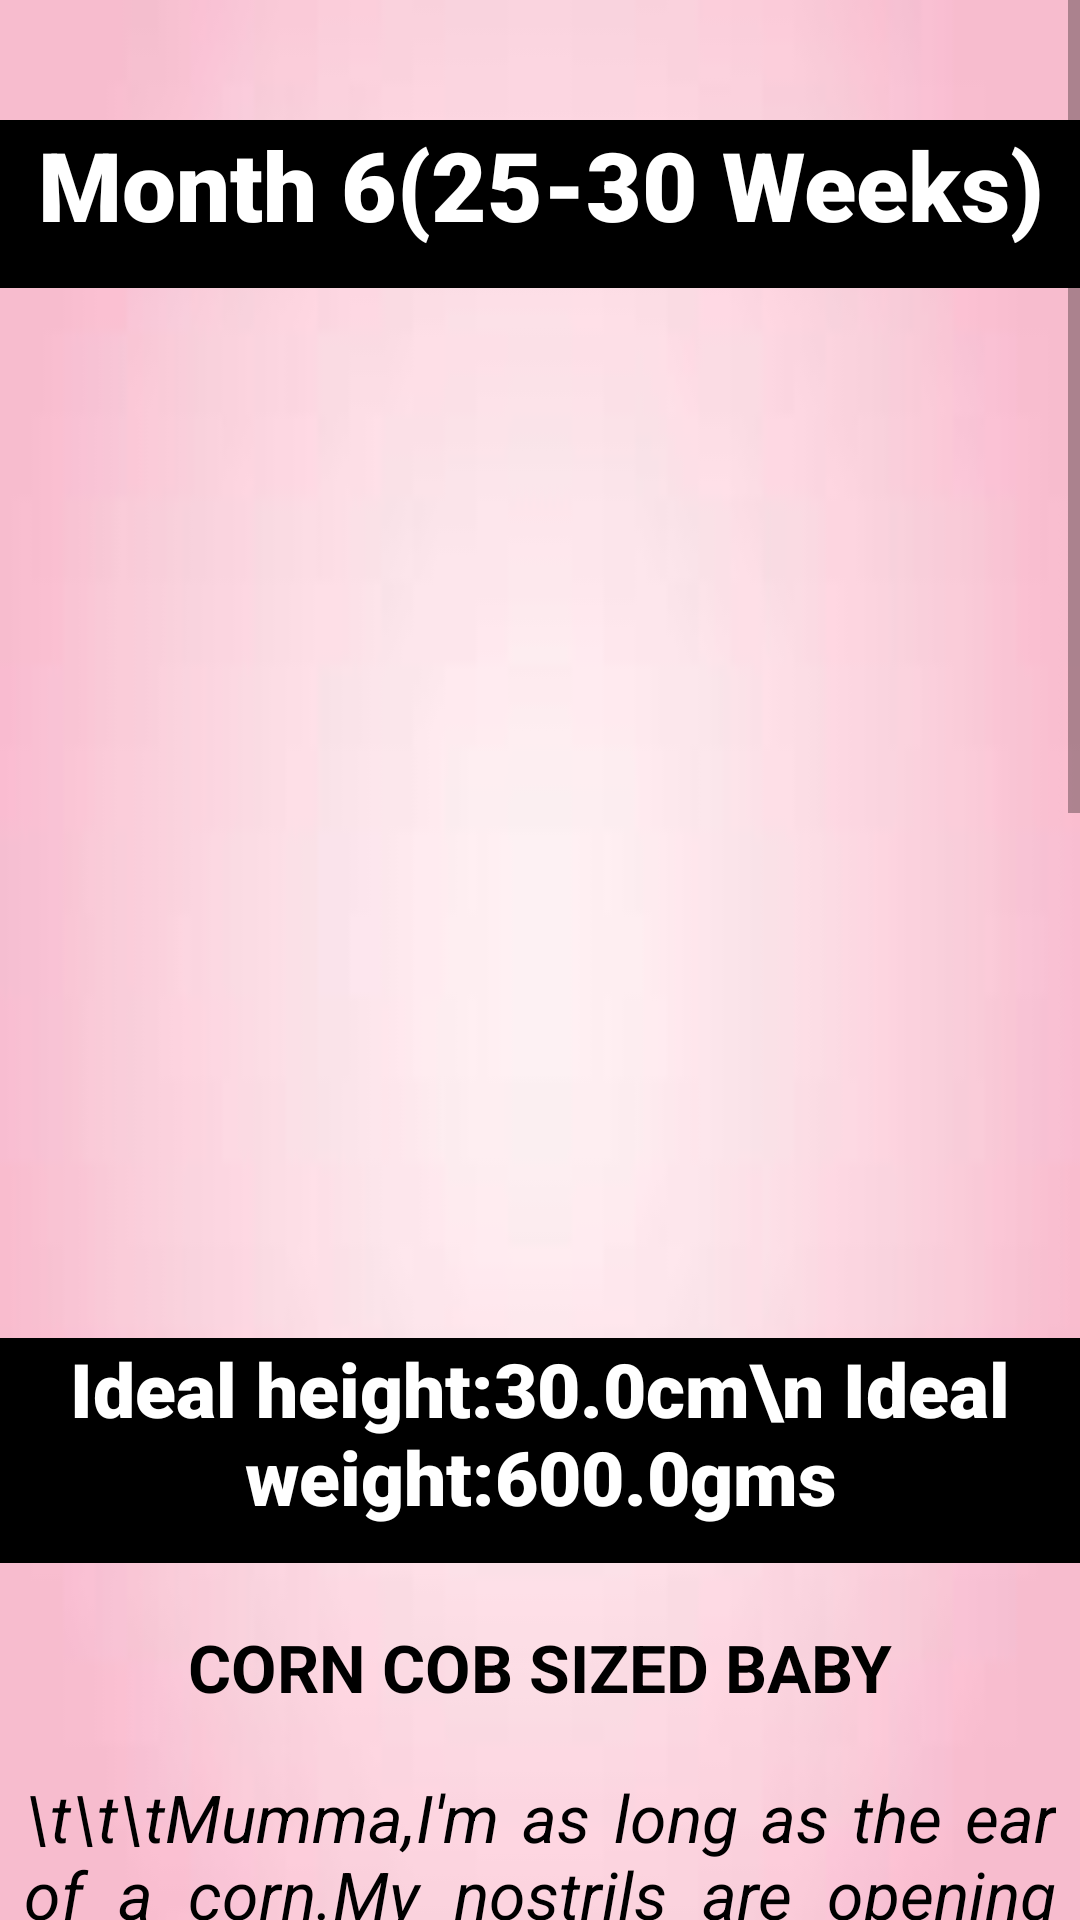

Write the Android layout XML for this screen, with the resource values it uses.
<!-- AndroidManifest.xml: application theme Theme.MommyGram -->
<!-- res/layout/activity_b6.xml -->
<?xml version="1.0" encoding="utf-8"?>
<androidx.constraintlayout.widget.ConstraintLayout xmlns:android="http://schemas.android.com/apk/res/android"
    xmlns:app="http://schemas.android.com/apk/res-auto"
    xmlns:tools="http://schemas.android.com/tools"
    android:layout_width="match_parent"
    android:layout_height="match_parent"
    android:background="@drawable/ex_bg"
    tools:context=".b6Activity">

    <ScrollView
        android:layout_width="match_parent"
        android:layout_height="match_parent"
        tools:layout_editor_absoluteX="-171dp"
        tools:layout_editor_absoluteY="47dp">


        <LinearLayout
            android:layout_width="match_parent"
            android:layout_height="match_parent"
            android:orientation="vertical"
            android:weightSum="10"
            app:layout_constraintBaseline_toBaselineOf="parent">

            <View
                android:layout_width="wrap_content"
                android:layout_height="40dp" />

            <TextView
                android:id="@+id/t4"
                android:layout_width="403dp"
                android:layout_height="56dp"
                android:layout_gravity="center_horizontal"
                android:fontFamily="sans-serif-black"
                android:text="Month 6(25-30 Weeks)"
                android:textAlignment="center"
                android:textColor="@color/white"
                android:background="@color/black"
                android:textSize="32sp"
                android:textStyle="bold" />
            <View
                android:layout_width="wrap_content"
                android:layout_height="40dp" />

            <ImageView
                android:id="@+id/b6"
                android:layout_width="281dp"
                android:layout_height="280dp"
                android:layout_gravity="center_horizontal"
                app:srcCompat="@drawable/b6"></ImageView>

            <View
                android:layout_width="wrap_content"
                android:layout_height="30dp" />

            <TextView
                android:id="@+id/t5"
                android:layout_width="403dp"
                android:layout_height="75dp"
                android:layout_gravity="center_horizontal"
                android:fontFamily="sans-serif-black"
                android:text="Ideal height:30.0cm\n Ideal weight:600.0gms"
                android:textAlignment="center"
                android:textColor="@color/white"
                android:background="@color/black"
                android:textSize="25sp"
                android:textStyle="bold" />

            <View
                android:layout_width="wrap_content"
                android:layout_height="20dp" />
            <TextView
                android:layout_width="344dp"
                android:layout_height="50dp"
                android:layout_gravity="center_horizontal"
                android:justificationMode="inter_word"
                android:text="CORN COB SIZED BABY"
                android:textAlignment="center"
                android:textColor="@color/black"
                android:textSize="22sp"
                android:textStyle="bold" />

            <TextView
                android:layout_width="344dp"
                android:layout_height="200dp"
                android:layout_gravity="center_horizontal"
                android:justificationMode="inter_word"
                android:text="\t\t\tMumma,I'm as long as the ear of a corn.My nostrils are opening now for practise breathing.
I will go through the same motions of real breathing but inhale amniotic fluid instead of air."
                android:textAlignment="center"
                android:textColor="@color/black"
                android:textSize="22sp"
                android:textStyle="italic" />

            <TextView
                android:id="@+id/t6"
                android:layout_width="403dp"
                android:layout_height="60dp"
                android:layout_gravity="center_horizontal"
                android:fontFamily="sans-serif-black"
                android:text="My photo in my mom's safe bag"
                android:textAlignment="center"
                android:textColor="@color/white"
                android:background="@color/black"
                android:textSize="25sp"
                android:textStyle="bold" />

            <ImageView
                android:id="@+id/b_s6"
                android:layout_width="281dp"
                android:layout_height="220dp"
                android:layout_gravity="center_horizontal"
                app:srcCompat="@drawable/b_s6"></ImageView>

            <TextView
                android:layout_width="344dp"
                android:layout_height="400dp"
                android:layout_gravity="center_horizontal"
                android:justificationMode="inter_word"
                android:text="\t\t\t  The skin is still translucent yet reddish and wrinkled. His or her fingerprints and toe prints become well developed. The baby’s eyelids become parted, and the eyes can be opened. Your baby will respond to external stimuli such as sounds by increasing their pulse or moving.\n\n
       This is when you may experience your baby’s hiccups in jerk-like motions. At the end of month 6, your baby is about 12 inches long and can weigh close to 2 lbs!"
                android:textAlignment="center"
                android:textColor="@color/black"
                android:textSize="22sp"
                android:textStyle="italic" />
            <View
                android:layout_width="wrap_content"
                android:layout_height="40dp" />
        </LinearLayout>
    </ScrollView>

</androidx.constraintlayout.widget.ConstraintLayout>
<!-- resources referenced by this layout -->
<resources>
  <color name="black">#FF000000</color>
  <color name="white">#FFFFFFFF</color>
  <!-- drawable ex_bg: jpg bitmap (drawable, 1230 bytes) -->
  <style name="Theme.MommyGram" parent="Theme.AppCompat.Light.NoActionBar">
          
          <item name="colorPrimary">@color/purple_500</item>
          <item name="colorPrimaryDark">@color/purple_700</item>w
          <item name="colorAccent">@color/teal_200</item>
          
      </style>
  <color name="purple_500">#FF6200EE</color>
  <color name="purple_700">#FF3700B3</color>
  <color name="teal_200">#FF03DAC5</color>
</resources>
